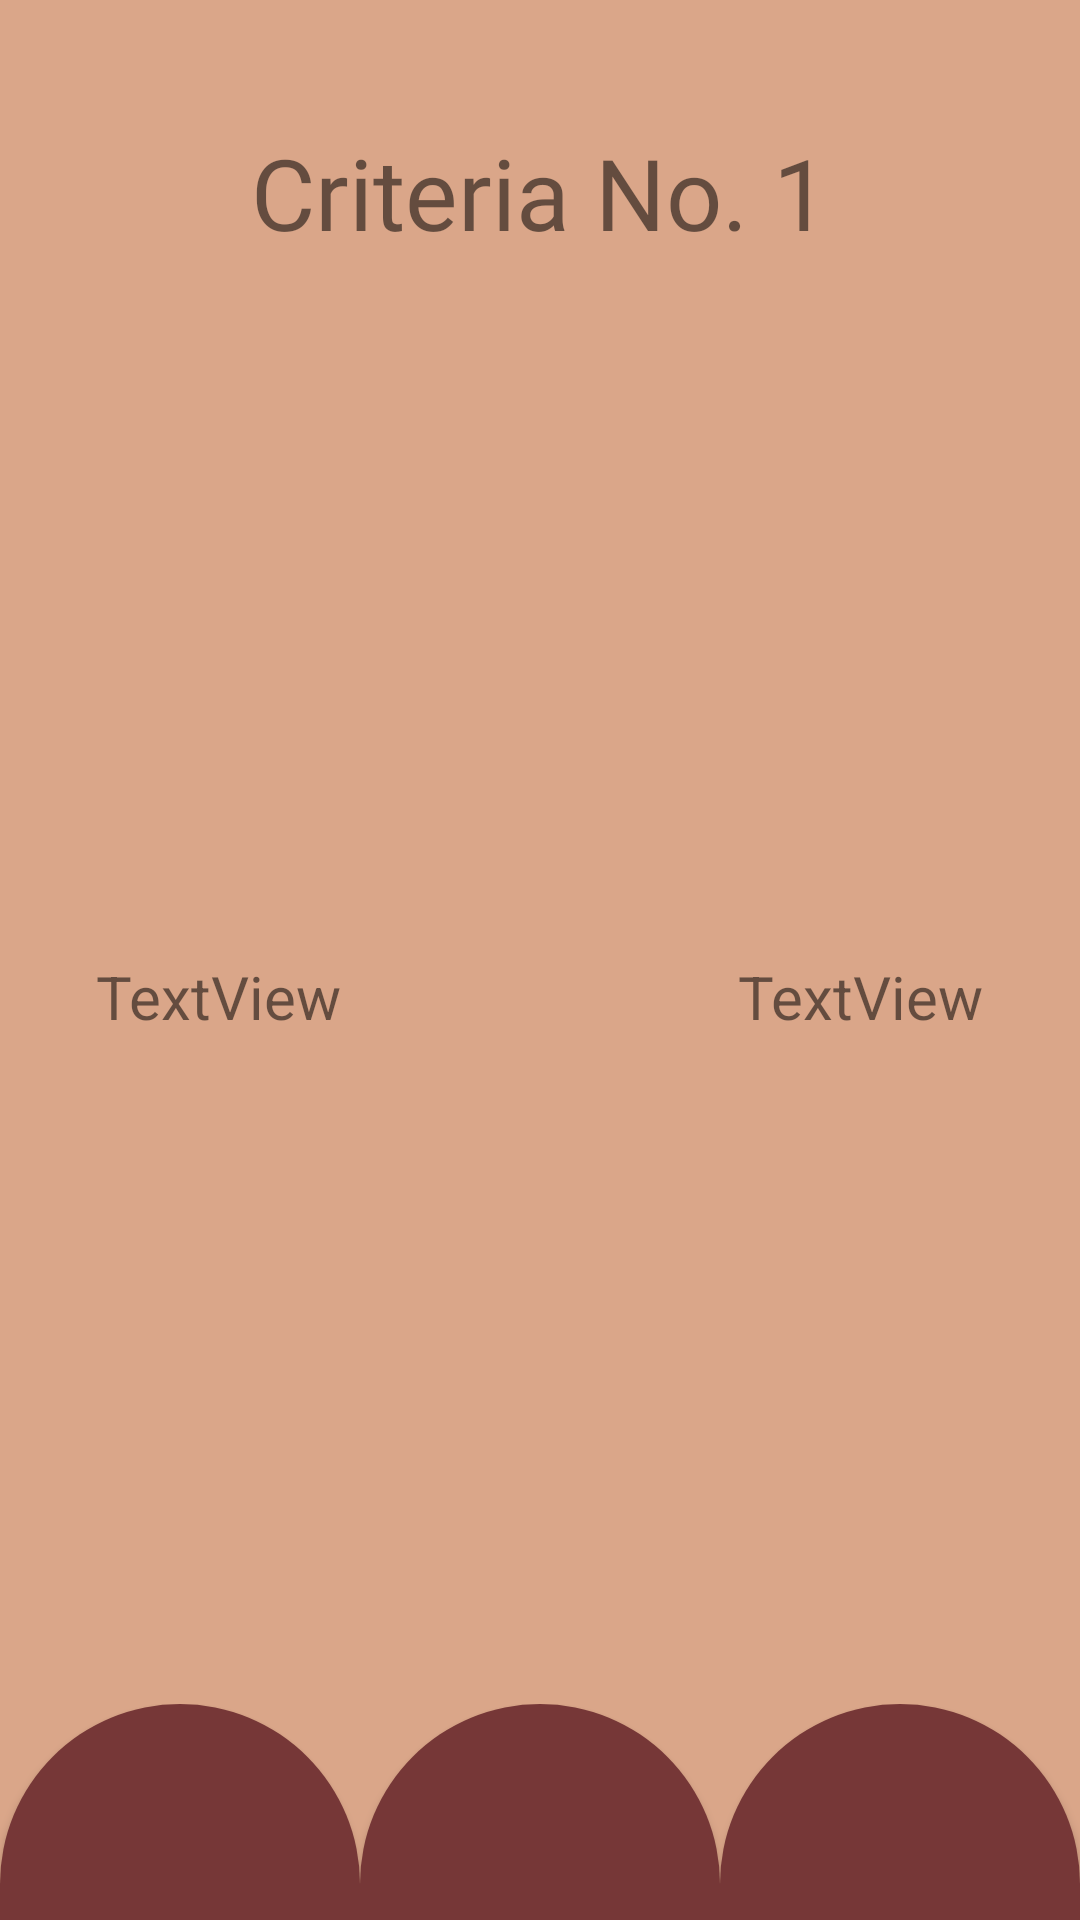

Reconstruct the res/layout file that produces this screen, plus the resources it refers to.
<!-- AndroidManifest.xml: application theme Theme.CoffeeWall -->
<!-- res/layout/activity_drink_by_mood.xml -->
<?xml version="1.0" encoding="utf-8"?>
<androidx.constraintlayout.widget.ConstraintLayout xmlns:android="http://schemas.android.com/apk/res/android"
    xmlns:app="http://schemas.android.com/apk/res-auto"
    xmlns:tools="http://schemas.android.com/tools"
    android:layout_width="match_parent"
    android:layout_height="match_parent"
    tools:context=".DrinkByMoodActivity">

    <TextView
        android:id="@+id/tvMoodHeader"
        android:layout_width="match_parent"
        android:layout_height="wrap_content"
        android:layout_marginStart="24dp"
        android:layout_marginTop="32dp"
        android:layout_marginEnd="24dp"

        android:background="@drawable/header"
        android:fontFamily="@font/blogger_sans_bold"
        android:padding="10dp"

        android:text="Criteria No. 1"
        android:textAlignment="center"
        android:textSize="16pt"
        android:translationZ="25dp"

        app:layout_constraintEnd_toEndOf="parent"
        app:layout_constraintStart_toStartOf="parent"
        app:layout_constraintTop_toTopOf="parent" />

    <ImageView
        android:id="@+id/ivMoodPicture"
        android:layout_width="wrap_content"
        android:layout_height="wrap_content"
        android:background="@android:color/transparent"
        app:layout_constraintBottom_toTopOf="@+id/menuLayout"
        app:layout_constraintEnd_toEndOf="parent"
        app:layout_constraintStart_toStartOf="parent"
        app:layout_constraintTop_toBottomOf="@+id/tvMoodHeader" />

    <androidx.constraintlayout.widget.ConstraintLayout
        android:id="@+id/menuLayout"
        android:layout_width="match_parent"
        android:layout_height="72dp"
        android:clipToPadding="false"
        android:orientation="horizontal"
        android:padding="0dp"
        app:layout_constraintBottom_toBottomOf="parent"
        app:layout_constraintEnd_toEndOf="parent"
        app:layout_constraintHorizontal_bias="0.0"
        app:layout_constraintStart_toStartOf="parent">

        <Button
            android:id="@+id/btMenuTab1"
            android:layout_width="0dp"
            android:layout_height="match_parent"
            android:background="@drawable/menu_button"
            app:layout_constraintBottom_toBottomOf="parent"
            app:layout_constraintEnd_toStartOf="@+id/btMenuTab2"
            app:layout_constraintStart_toStartOf="parent"
            app:layout_constraintTop_toTopOf="parent" />

        <Button
            android:id="@+id/btMenuTab2"
            android:layout_width="0dp"
            android:layout_height="match_parent"
            android:background="@drawable/menu_button"
            app:layout_constraintBottom_toBottomOf="parent"
            app:layout_constraintEnd_toStartOf="@+id/btMenuTab3"
            app:layout_constraintStart_toEndOf="@+id/btMenuTab1"
            app:layout_constraintTop_toTopOf="parent" />

        <Button
            android:id="@+id/btMenuTab3"
            android:layout_width="0dp"
            android:layout_height="match_parent"
            android:background="@drawable/menu_button"
            app:layout_constraintBottom_toBottomOf="parent"
            app:layout_constraintEnd_toEndOf="parent"
            app:layout_constraintHorizontal_bias="1.0"
            app:layout_constraintStart_toEndOf="@+id/btMenuTab2"
            app:layout_constraintTop_toTopOf="parent" />
    </androidx.constraintlayout.widget.ConstraintLayout>

    <TextView
        android:id="@+id/tvFirstOption"
        android:layout_width="wrap_content"
        android:layout_height="wrap_content"
        android:layout_marginStart="32dp"
        android:background="@android:color/transparent"
        android:text="TextView"
        android:textSize="20sp"
        app:layout_constraintBottom_toTopOf="@+id/menuLayout"
        app:layout_constraintStart_toStartOf="parent"
        app:layout_constraintTop_toBottomOf="@+id/tvMoodHeader" />

    <TextView
        android:id="@+id/tvSecondOption"
        android:layout_width="wrap_content"
        android:layout_height="wrap_content"
        android:layout_marginEnd="32dp"
        android:background="@android:color/transparent"
        android:text="TextView"
        android:textSize="20sp"
        app:layout_constraintBottom_toTopOf="@+id/menuLayout"
        app:layout_constraintEnd_toEndOf="parent"
        app:layout_constraintTop_toBottomOf="@+id/tvMoodHeader" />
</androidx.constraintlayout.widget.ConstraintLayout>
<!-- resources referenced by this layout -->
<resources>
  <!-- drawable header (drawable) -->
  <shape xmlns:android="http://schemas.android.com/apk/res/android"
      android:shape="rectangle"
  
      android:padding="10dp">
  
      <solid android:color="@color/header" />
      <corners
          android:bottomRightRadius="15dp"
          android:bottomLeftRadius="15dp"
          android:topLeftRadius="15dp"
          android:topRightRadius="15dp" />
  </shape>
  <!-- drawable menu_button (drawable) -->
  <shape xmlns:android="http://schemas.android.com/apk/res/android"
      android:shape="rectangle">
  
      <solid android:color="@color/primary_button" />
      <corners
          android:topLeftRadius="360dp"
          android:topRightRadius="360dp" />
  </shape>
  <style name="Theme.CoffeeWall" parent="Theme.AppCompat.DayNight.NoActionBar">
          
          <item name="colorOnPrimary">@color/white</item>
          
          <item name="colorOnSecondary">@color/black</item>
          
          <item name="android:statusBarColor">@color/button</item>
          
          <item name="android:background">@color/background</item>
      </style>
  <color name="primary_button">#763737</color>
  <color name="white">#FFFFFFFF</color>
  <color name="black">#FF000000</color>
  <color name="button">#935F4E</color>
  <color name="background">#DAA689</color>
</resources>
